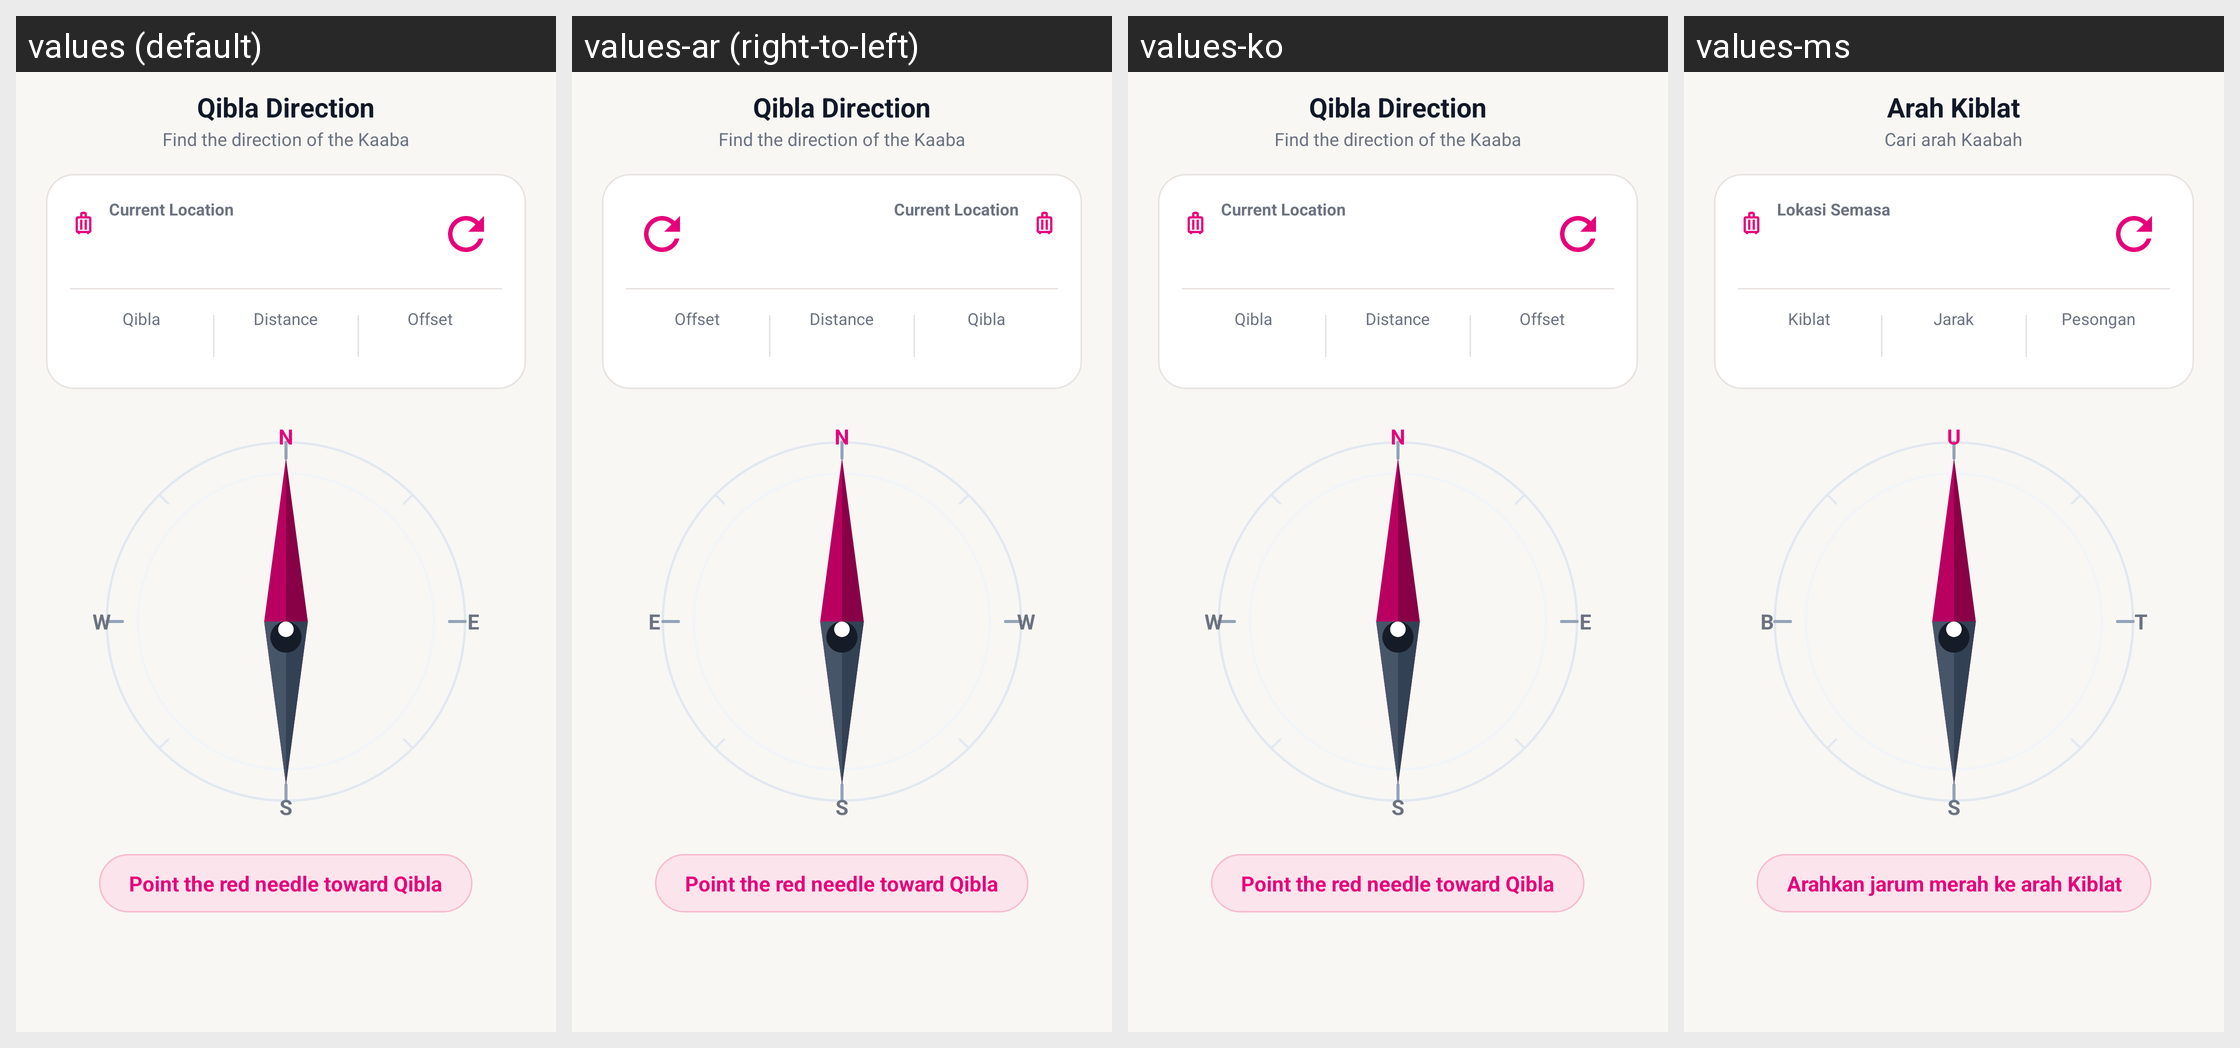

This grid shows one Android layout under several languages. Give, for every string resource on the screen, its name, the default text and each shown locale's text.
Android screen res/layout/activity_qibla.xml rendered under 4 locales, left to right: values (default), values-ar (right-to-left), values-ko, values-ms. Device: Nexus 5 (rendered at 1080×1920; each locale shown at half size, 540×960, under a caption strip naming it); theme Theme.HafizTravel.
Other locales in the repository, not shown: values-ja, values-zh.
Strings drawn on this screen, with the default value and each locale's value (text and hints the layout hard-codes, and strings that could not be matched under every locale, appear in the picture but are not listed):

qibla_title
  values: Qibla Direction
  values-ar: Qibla Direction  [not translated; the default value is used]
  values-ko: Qibla Direction  [not translated; the default value is used]
  values-ms: Arah Kiblat

qibla_subtitle
  values: Find the direction of the Kaaba
  values-ar: Find the direction of the Kaaba  [not translated; the default value is used]
  values-ko: Find the direction of the Kaaba  [not translated; the default value is used]
  values-ms: Cari arah Kaabah

qibla_current_location
  values: Current Location
  values-ar: Current Location  [not translated; the default value is used]
  values-ko: Current Location  [not translated; the default value is used]
  values-ms: Lokasi Semasa

qibla_label_qibla
  values: Qibla
  values-ar: Qibla  [not translated; the default value is used]
  values-ko: Qibla  [not translated; the default value is used]
  values-ms: Kiblat

qibla_label_distance
  values: Distance
  values-ar: Distance  [not translated; the default value is used]
  values-ko: Distance  [not translated; the default value is used]
  values-ms: Jarak

qibla_label_offset
  values: Offset
  values-ar: Offset  [not translated; the default value is used]
  values-ko: Offset  [not translated; the default value is used]
  values-ms: Pesongan

compass_north_short
  values: N
  values-ar: N  [not translated; the default value is used]
  values-ko: N  [not translated; the default value is used]
  values-ms: U

compass_east_short
  values: E
  values-ar: E  [not translated; the default value is used]
  values-ko: E  [not translated; the default value is used]
  values-ms: T

compass_south_short
  values: S
  values-ar: S  [not translated; the default value is used]
  values-ko: S  [not translated; the default value is used]
  values-ms: S

compass_west_short
  values: W
  values-ar: W  [not translated; the default value is used]
  values-ko: W  [not translated; the default value is used]
  values-ms: B

qibla_instruction
  values: Point the red needle toward Qibla
  values-ar: Point the red needle toward Qibla  [not translated; the default value is used]
  values-ko: Point the red needle toward Qibla  [not translated; the default value is used]
  values-ms: Arahkan jarum merah ke arah Kiblat
